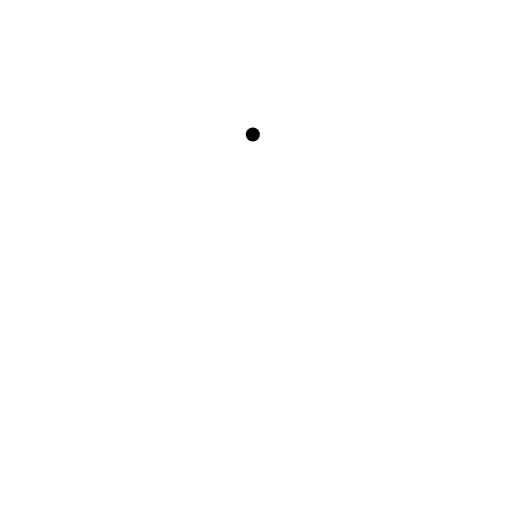
t = 0.00 s
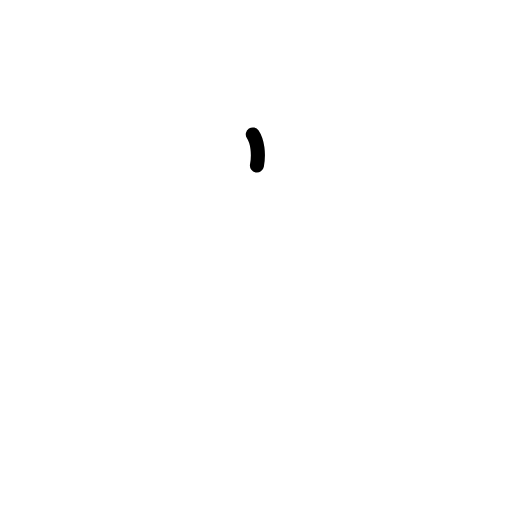
t = 0.20 s
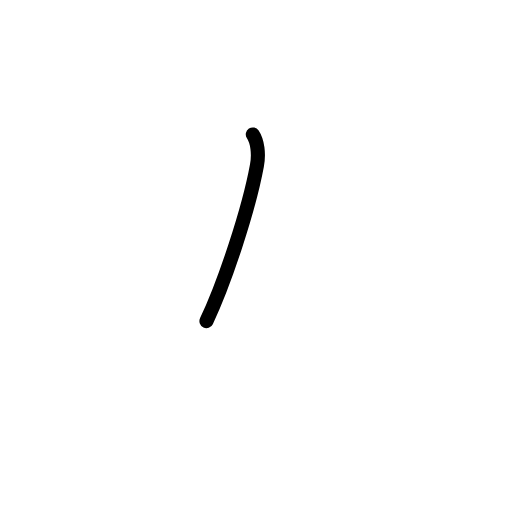
t = 0.40 s
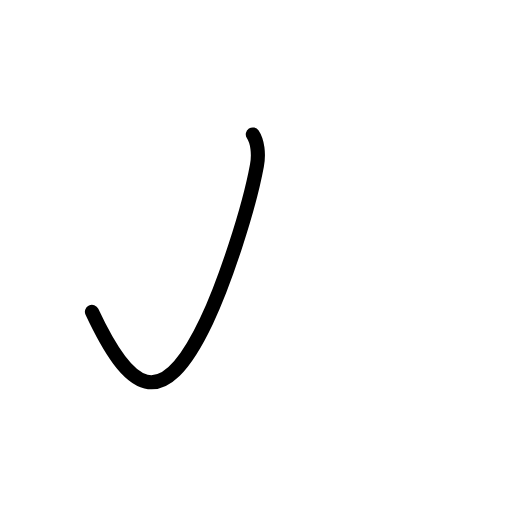
t = 0.60 s
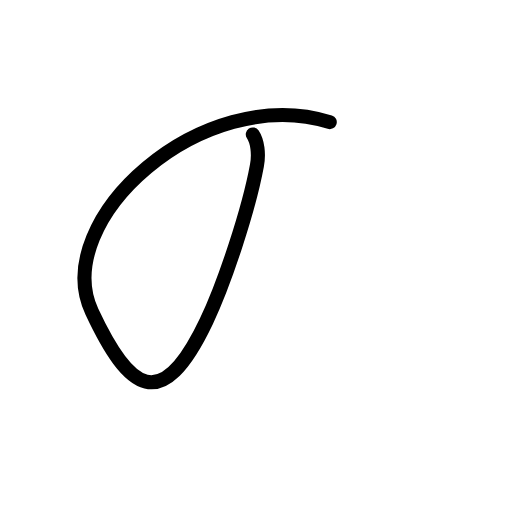
t = 0.80 s
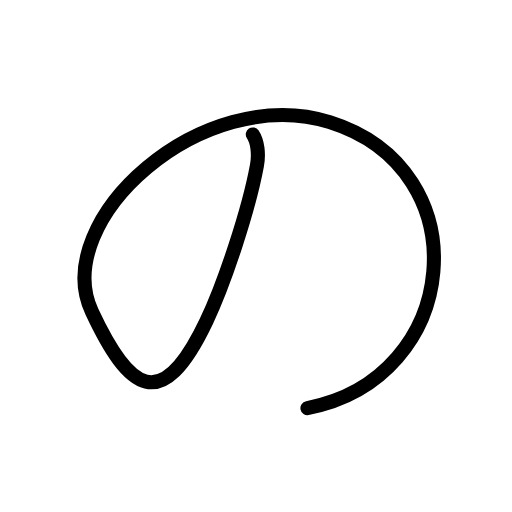
t = 1.00 s

The animated SVG that drew these frames (rendered in a browser with its animation timeline set to each time). Animation: 5 SMIL elements (animate=5); one cycle of 1.00 s.

<?xml version="1.0" encoding="UTF-8"?>
<!--
AniKanjiVG is licensed by CC-BY-SA Paul C. Sommerhoff (https://bitbucket.org/sommerhoff/anikanjivg).
AniKanjiVG uses KanjiVG which is licensed by CC-BY-SA Ulrich Apel (http://kanjivg.tagaini.net).
See also http://creativecommons.org/licenses/by-sa/3.0/
-->
<svg xmlns:kvg='http://kanjivg.tagaini.net' xmlns='http://www.w3.org/2000/svg' width='109' height='109' viewBox='0 0 109 109' style='fill:none;stroke:#000000;stroke-width:3;stroke-linecap:round;stroke-linejoin:round;' id="kvg:kanji_0306e"><g id="kvg:0306e"><path id="kvg:0306e-s1" d="M53.82,28.62c1,1.5,1.34,4.12,0.88,6.62c-1.75,9.5-6.89,25-10.75,33.12c-9.63,20.26-16.55,14.74-24.38-1.98c-9.13-19.5,23.5-48.88,50.63-40.38c32.38,10.15,28,54.62-4.75,60.88"><animate attributeName="d" begin="0.0s" dur="0.2s" from="M53.82,28.62C53.82,28.62,53.82,28.62,53.82,28.62" to="M53.82,28.62c1,1.5,1.34,4.12,0.88,6.62" />
<animate attributeName="d" begin="0.2s" dur="0.2s" from="M53.82,28.62c1,1.5,1.34,4.12,0.88,6.62c0,0,0,0,0,0,0" to="M53.82,28.62c1,1.5,1.34,4.12,0.88,6.62c-1.75,9.5-6.89,25-10.75,33.12" />
<animate attributeName="d" begin="0.4s" dur="0.2s" from="M53.82,28.62c1,1.5,1.34,4.12,0.88,6.62c-1.75,9.5-6.89,25-10.75,33.12c0,0,0,0,0,0,0" to="M53.82,28.62c1,1.5,1.34,4.12,0.88,6.62c-1.75,9.5-6.89,25-10.75,33.12c-9.63,20.26-16.55,14.74-24.38-1.98" />
<animate attributeName="d" begin="0.6000000000000001s" dur="0.2s" from="M53.82,28.62c1,1.5,1.34,4.12,0.88,6.62c-1.75,9.5-6.89,25-10.75,33.12c-9.63,20.26-16.55,14.74-24.38-1.98c0,0,0,0,0,0,0" to="M53.82,28.62c1,1.5,1.34,4.12,0.88,6.62c-1.75,9.5-6.89,25-10.75,33.12c-9.63,20.26-16.55,14.74-24.38-1.98c-9.13-19.5,23.5-48.88,50.63-40.38" />
<animate attributeName="d" begin="0.8s" dur="0.2s" from="M53.82,28.62c1,1.5,1.34,4.12,0.88,6.62c-1.75,9.5-6.89,25-10.75,33.12c-9.63,20.26-16.55,14.74-24.38-1.98c-9.13-19.5,23.5-48.88,50.63-40.38c0,0,0,0,0,0,0" to="M53.82,28.62c1,1.5,1.34,4.12,0.88,6.62c-1.75,9.5-6.89,25-10.75,33.12c-9.63,20.26-16.55,14.74-24.38-1.98c-9.13-19.5,23.5-48.88,50.63-40.38c32.38,10.15,28,54.62-4.75,60.88" />
</path>
</g>
</svg>
